Image classification data set "Real-Time-Road-Condition-Detection-Using-Dashcam-Video" (CabuleaVictorAndrei/Real-Time-Road-Condition-Detection-Using-Dashcam-Video on GitHub). Class labels (3): clear, snowy, wet.

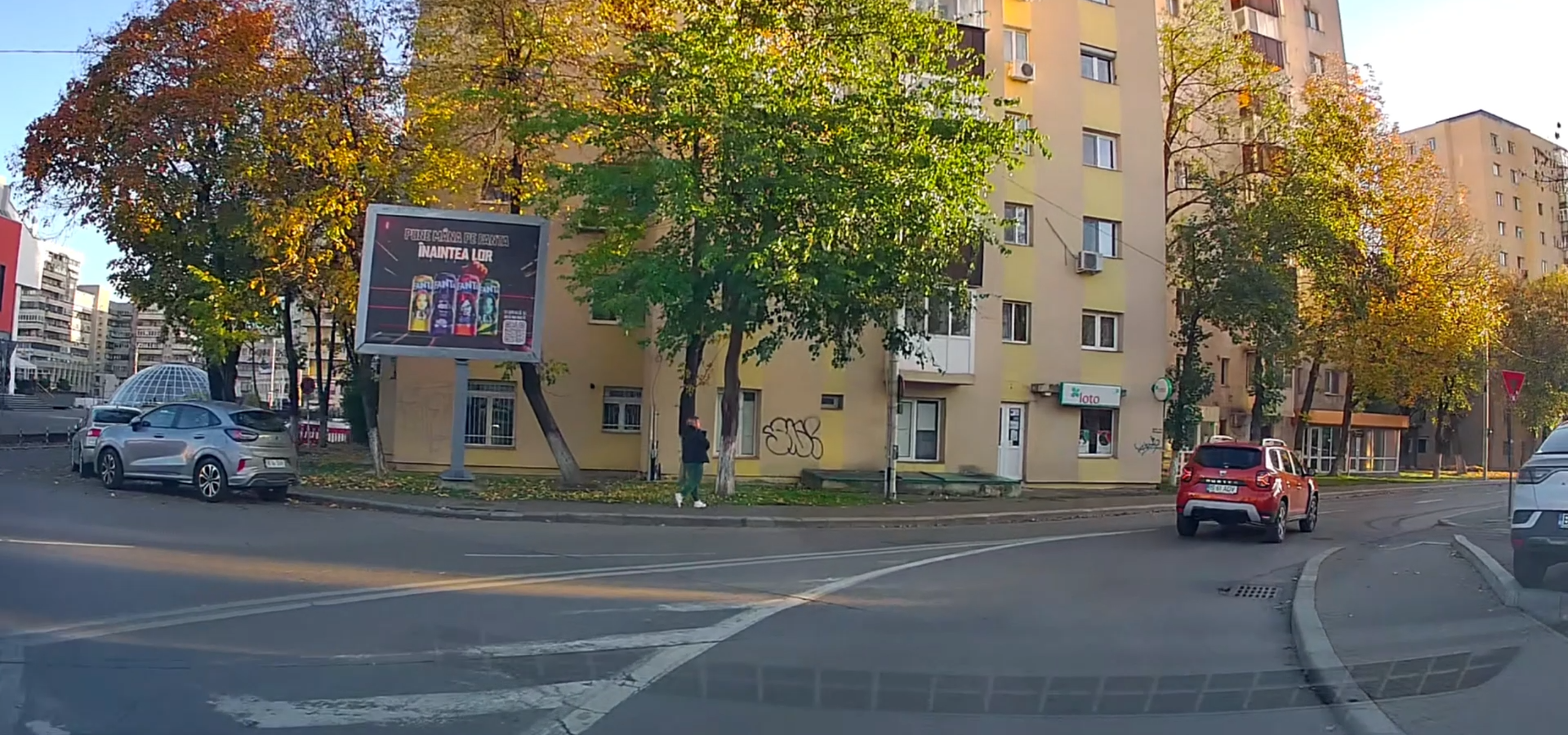
Label: clear

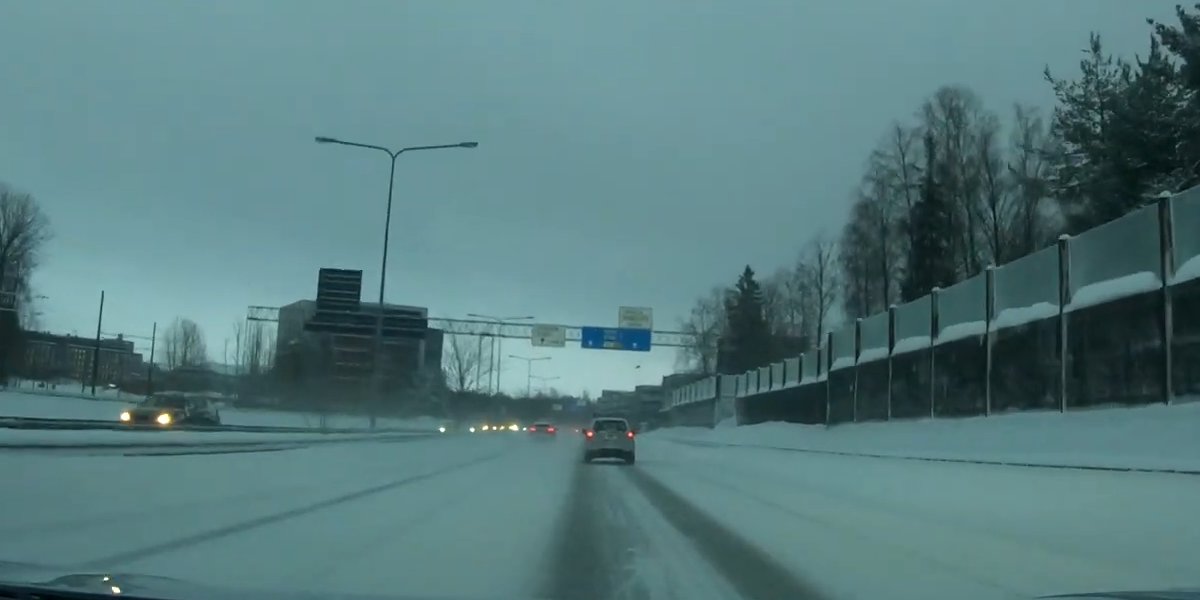
Label: snowy

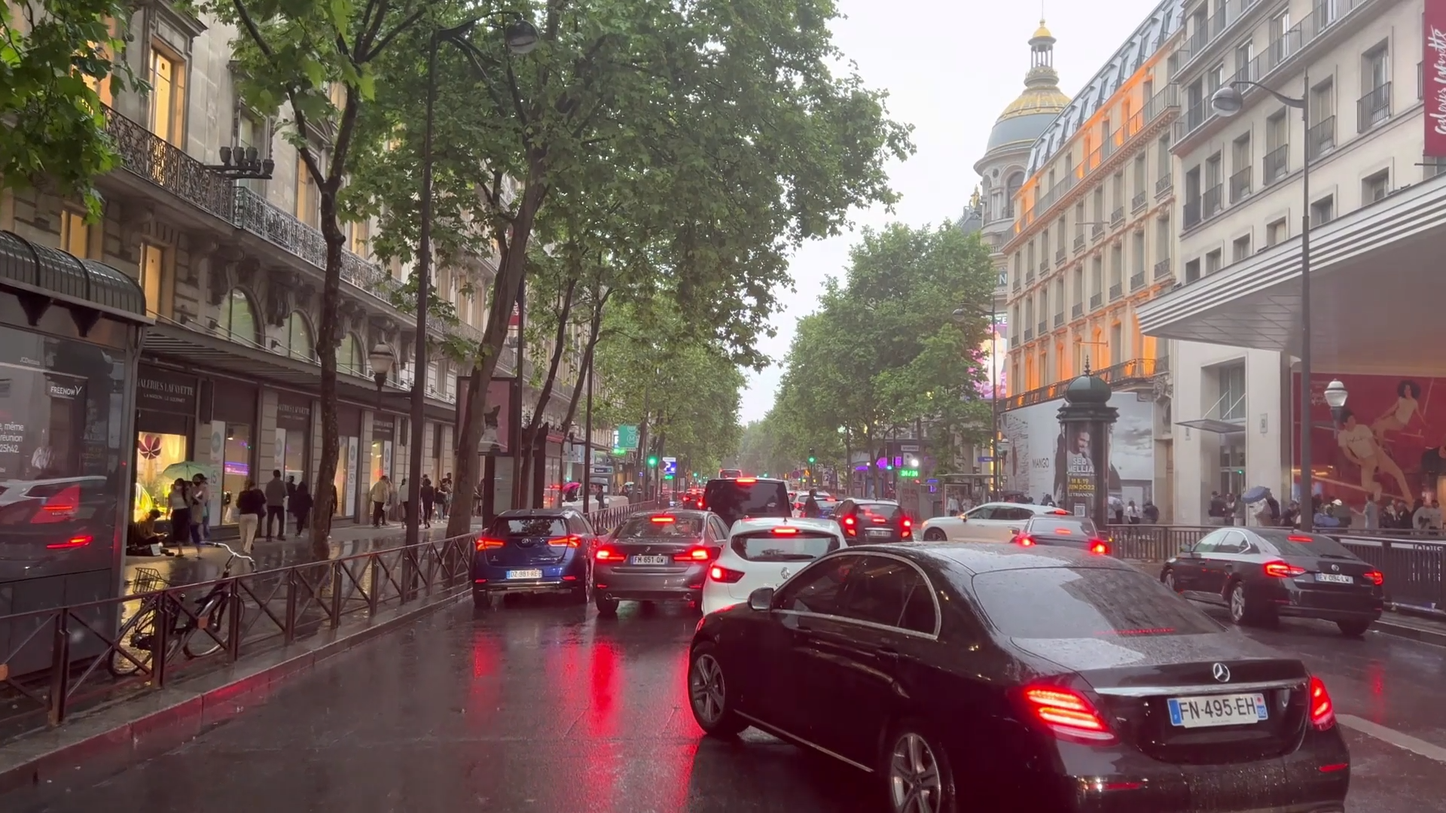
Label: wet

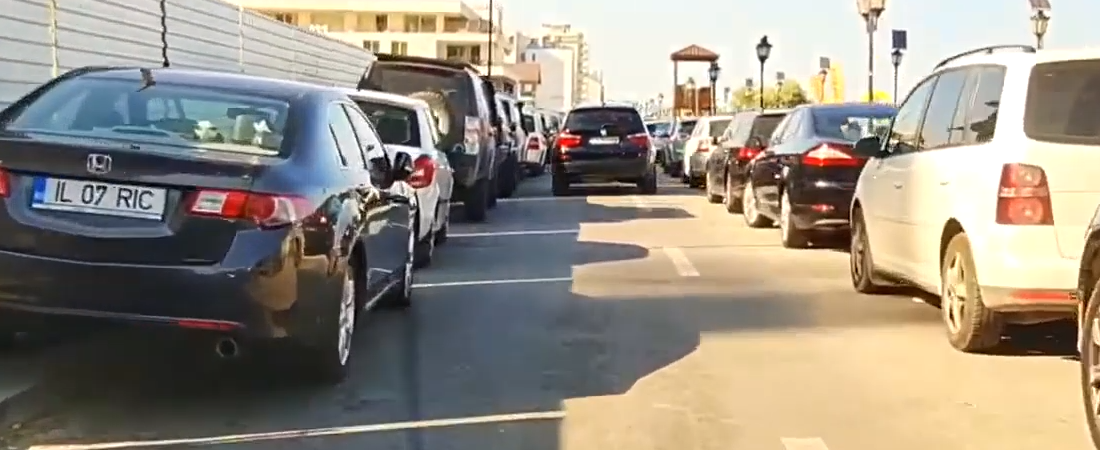
Label: clear

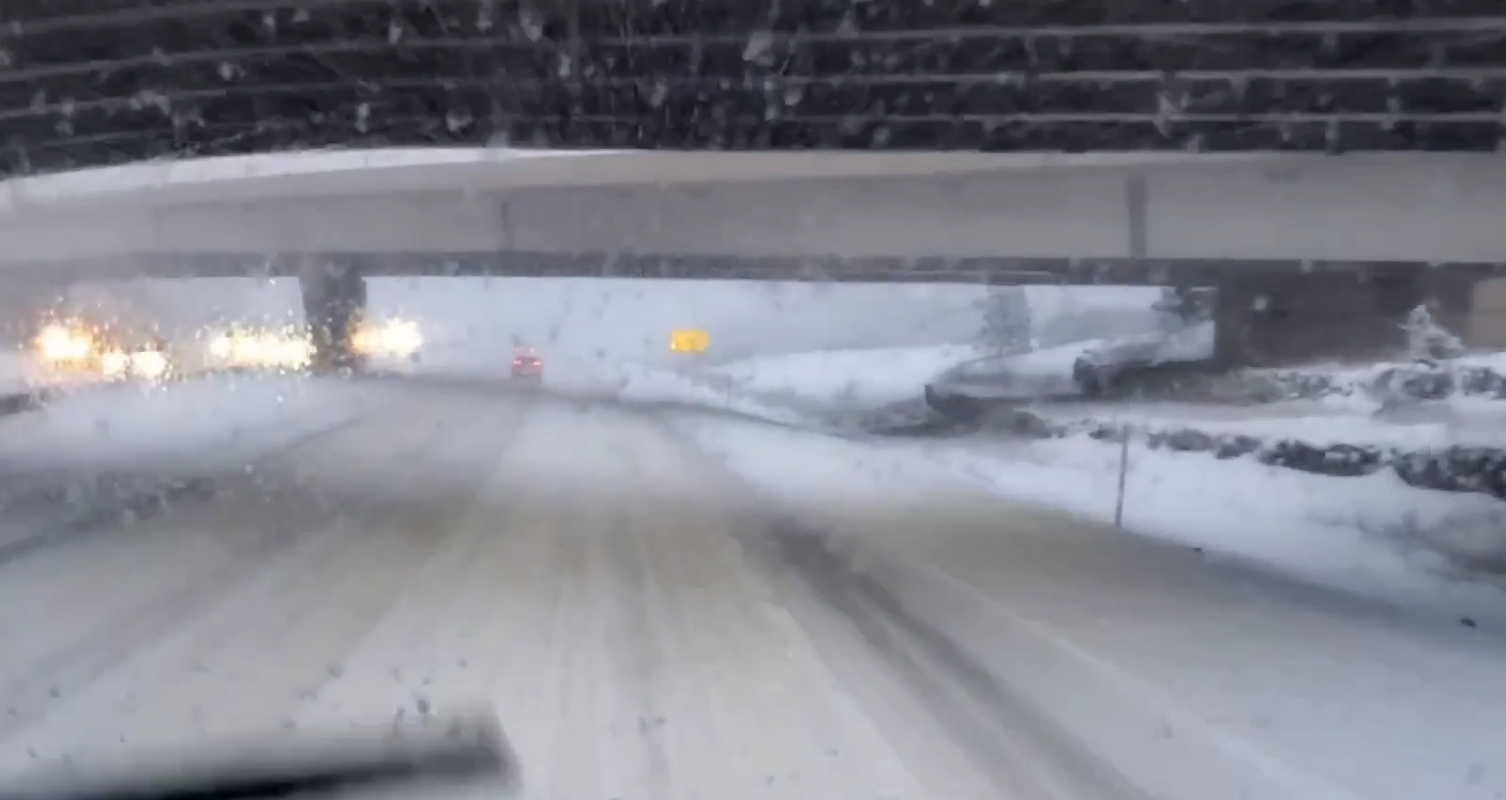
Label: snowy

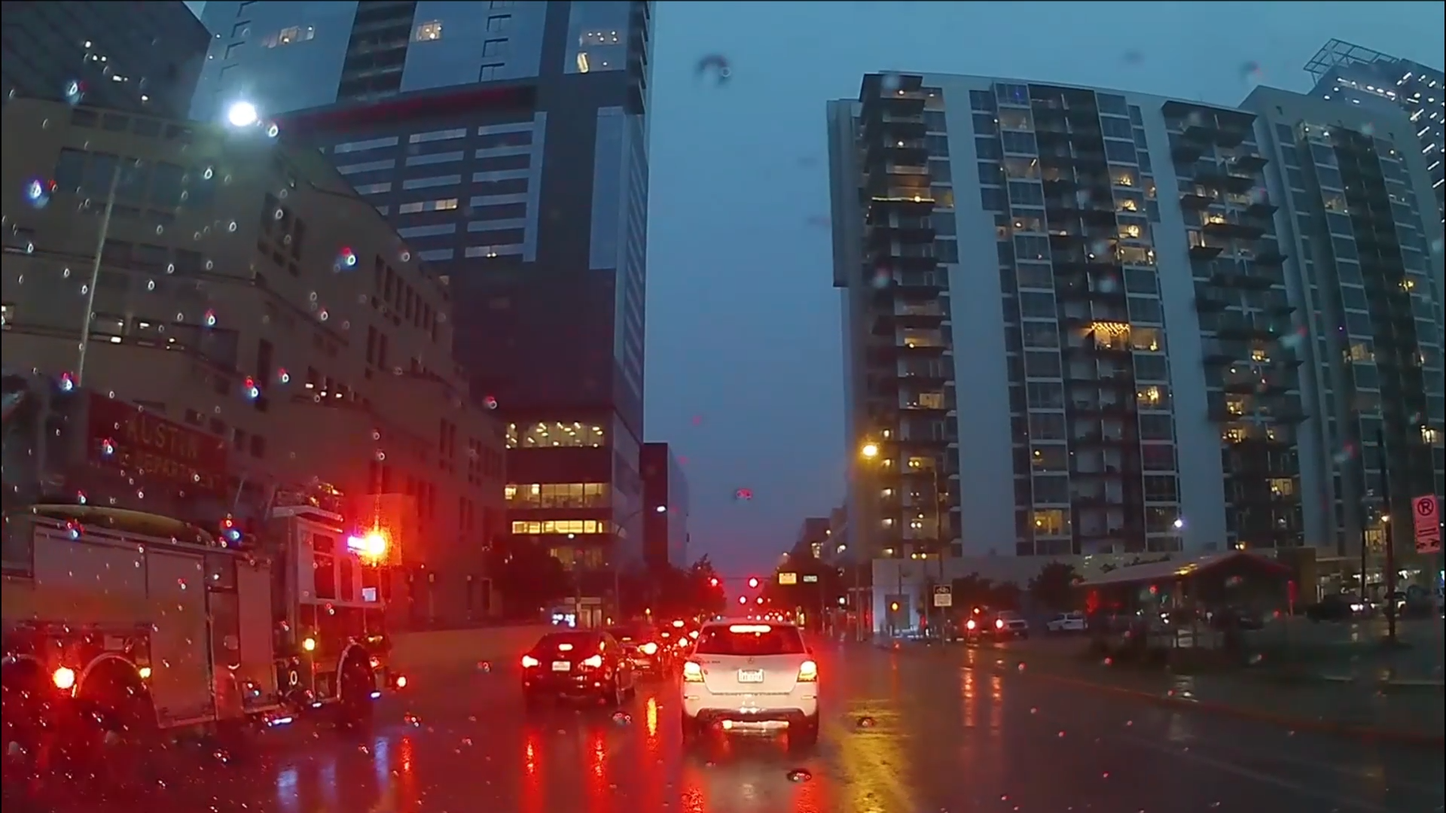
Label: wet
